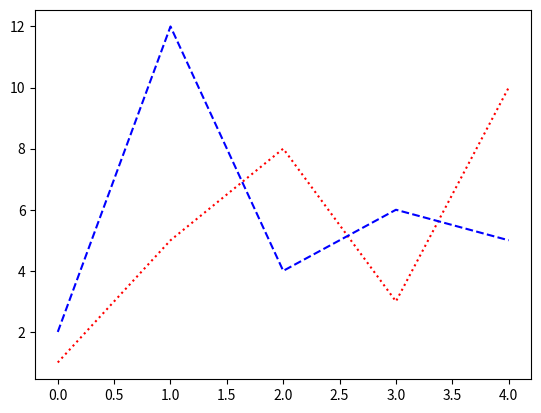

Source code (Python):
#line style:

from matplotlib import  pyplot
import  numpy

x=numpy.array([1,5,8,3,10])
y=numpy.array([2,12,4,6,5])

#pyplot.plot(x,y,linestyle='dashdot',color='r')
#pyplot.show()

pyplot.plot(x,linestyle='dotted',color='r')
pyplot.plot(y,linestyle='dashed',color='b')
pyplot.show()